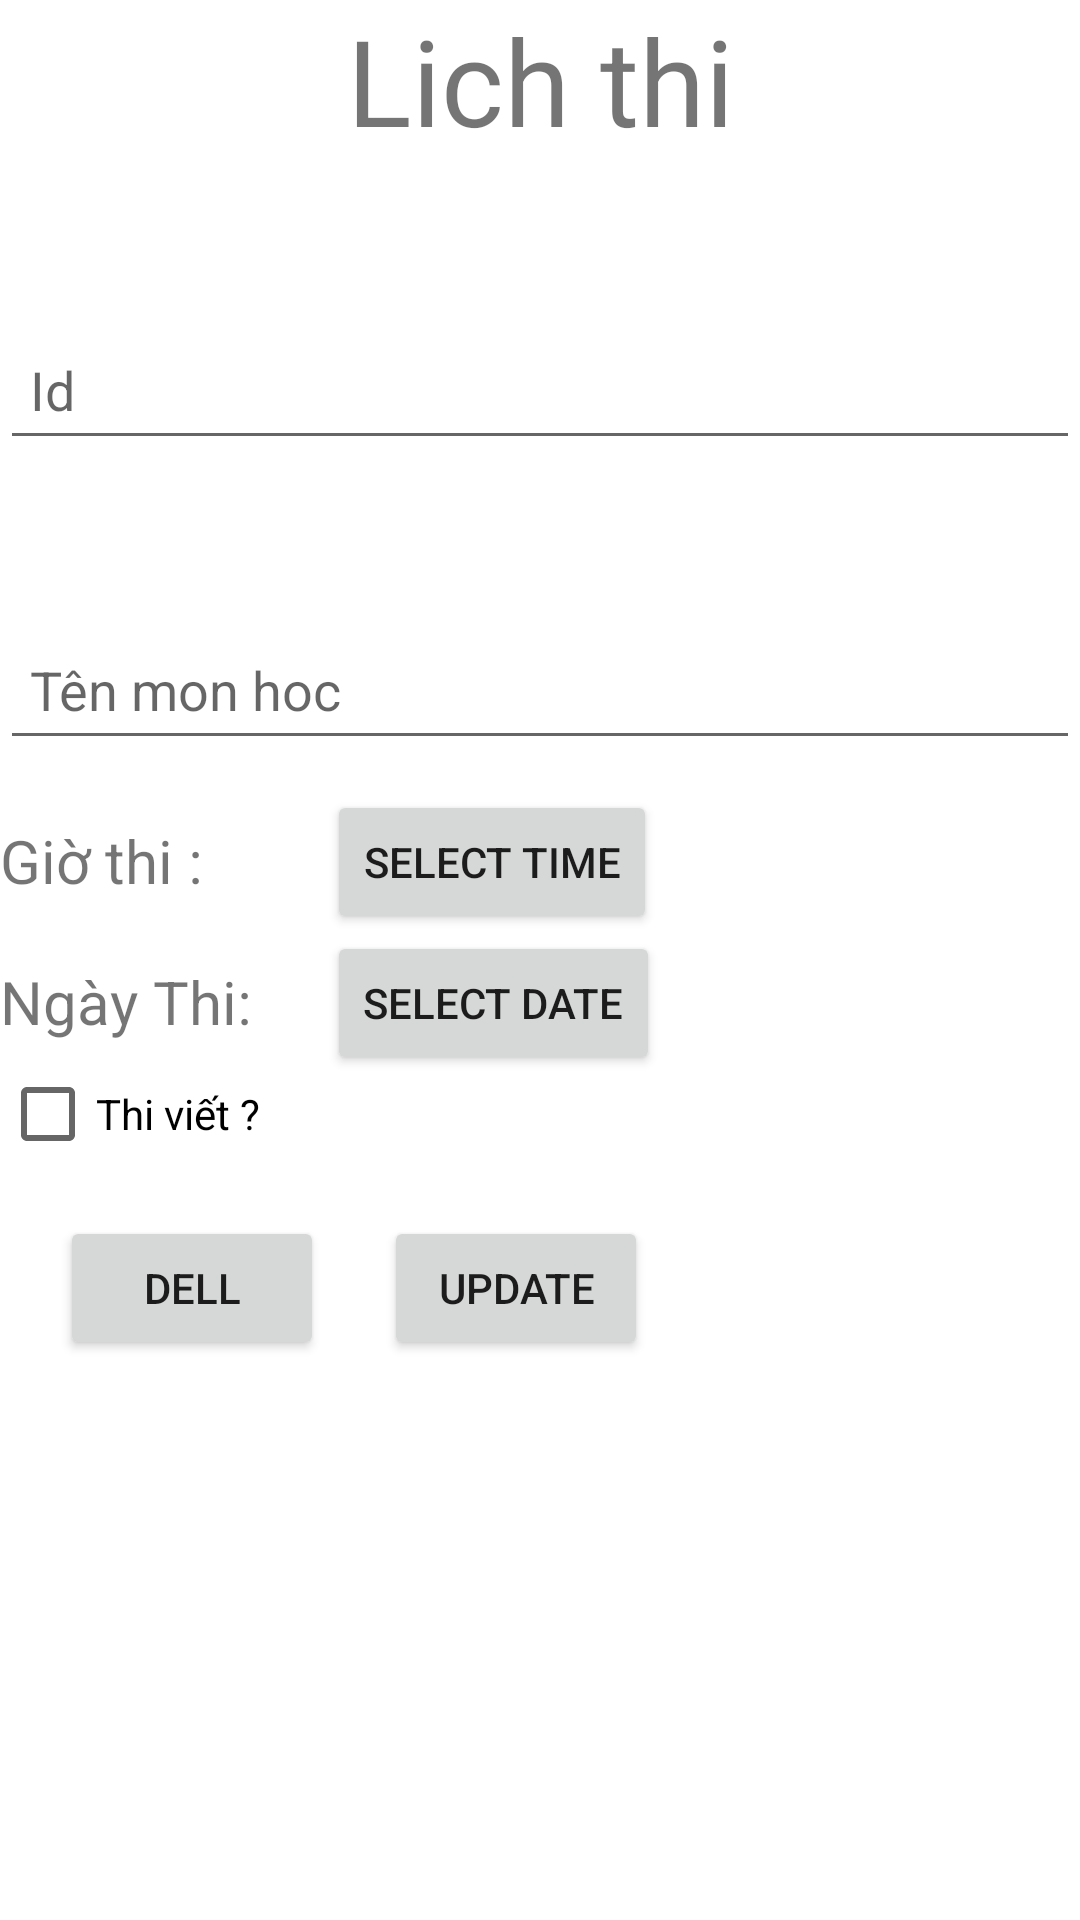

The Android layout XML behind this screen, and the referenced resources:
<!-- AndroidManifest.xml: application theme Theme.TranTienDungKtra2Bai2 -->
<!-- res/layout/activity_update.xml -->
<?xml version="1.0" encoding="utf-8"?>
<androidx.constraintlayout.widget.ConstraintLayout xmlns:android="http://schemas.android.com/apk/res/android"
    xmlns:app="http://schemas.android.com/apk/res-auto"
    xmlns:tools="http://schemas.android.com/tools"
    android:layout_width="match_parent"
    android:layout_height="match_parent"
    tools:context=".MainActivity">

    <TextView
        android:id="@+id/txtTitle"
        app:layout_constraintTop_toTopOf="parent"
        android:layout_width="match_parent"
        android:layout_height="wrap_content"
        android:text="Lich thi"
        android:gravity="center"
        android:textSize="40dp">
    </TextView>

    <EditText
        android:id="@+id/edId"
        android:layout_width="match_parent"
        android:layout_height="50dp"
        app:layout_constraintTop_toBottomOf="@id/txtTitle"
        android:layout_marginTop="50dp"
        android:hint="Id "
        android:paddingLeft="10dp"
        android:clickable="false"
        android:paddingRight="10dp"
        ></EditText>

    <EditText
        android:id="@+id/edName"
        android:layout_width="match_parent"
        android:layout_height="50dp"
        app:layout_constraintTop_toBottomOf="@id/edId"
        android:layout_marginTop="50dp"
        android:hint="Tên mon hoc "
        android:paddingLeft="10dp"
        android:paddingRight="10dp"
        ></EditText>


    <TextView
        android:id="@+id/txtTime"
        android:layout_width="wrap_content"
        android:layout_height="wrap_content"
        app:layout_constraintTop_toBottomOf="@id/edName"
        app:layout_constraintLeft_toLeftOf="parent"
        android:text="Giờ thi : "
        android:layout_marginTop="20dp"
        android:textSize="20dp"
        ></TextView>

    <Button
        android:id="@+id/btnTime"
        android:layout_width="wrap_content"
        android:layout_height="wrap_content"
        app:layout_constraintTop_toBottomOf="@id/edName"
        app:layout_constraintLeft_toRightOf="@id/txtDate"
        android:layout_marginLeft="20dp"
        android:layout_marginTop="10dp"
        android:text="Select Time"
        ></Button>


    <TextView
        android:id="@+id/txtDate"
        android:layout_width="wrap_content"
        android:layout_height="wrap_content"
        app:layout_constraintTop_toBottomOf="@id/txtTime"
        app:layout_constraintLeft_toLeftOf="parent"
        android:text="Ngày Thi: "
        android:layout_marginTop="20dp"
        android:textSize="20dp"
        ></TextView>

    <Button
        android:id="@+id/btnDate"
        android:layout_width="wrap_content"
        android:layout_height="wrap_content"
        app:layout_constraintTop_toBottomOf="@id/txtTime"
        app:layout_constraintLeft_toRightOf="@id/txtDate"
        android:layout_marginLeft="20dp"
        android:layout_marginTop="10dp"
        android:text="Select Date"
        ></Button>
    <CheckBox
        app:layout_constraintTop_toBottomOf="@id/txtDate"
        app:layout_constraintLeft_toLeftOf="parent"
        android:id="@+id/cb"
        android:text="Thi viết ?"
        android:layout_width="wrap_content"
        android:layout_height="wrap_content"></CheckBox>
    <Button
        android:id="@+id/btnDell"
        android:layout_width="wrap_content"
        android:layout_height="wrap_content"
        app:layout_constraintTop_toBottomOf="@id/cb"
        app:layout_constraintLeft_toLeftOf="parent"
        android:layout_marginLeft="20dp"
        android:layout_marginTop="10dp"
        android:text="Dell"
        ></Button>
    <Button
        android:id="@+id/btnUpdate"
        android:layout_width="wrap_content"
        android:layout_height="wrap_content"
        app:layout_constraintTop_toBottomOf="@id/cb"
        app:layout_constraintLeft_toRightOf="@id/btnDell"
        android:layout_marginLeft="20dp"
        android:layout_marginTop="10dp"
        android:text="Update"
        ></Button>



</androidx.constraintlayout.widget.ConstraintLayout>
<!-- resources referenced by this layout -->
<resources>
  <style name="Theme.TranTienDungKtra2Bai2" parent="Theme.MaterialComponents.DayNight.DarkActionBar">
          
          <item name="colorPrimary">@color/purple_500</item>
          <item name="colorPrimaryVariant">@color/purple_700</item>
          <item name="colorOnPrimary">@color/white</item>
          
          <item name="colorSecondary">@color/teal_200</item>
          <item name="colorSecondaryVariant">@color/teal_700</item>
          <item name="colorOnSecondary">@color/black</item>
          
          <item name="android:statusBarColor" tools:targetApi="l">?attr/colorPrimaryVariant</item>
          
      </style>
  <!-- not gathered from this repository: default colours our renderer supplied (Android Studio template values) -->
  <color name="purple_500">#FF6200EE</color>
  <color name="purple_700">#FF3700B3</color>
  <color name="teal_200">#FF03DAC5</color>
  <color name="teal_700">#FF018786</color>
  <color name="black">#FF000000</color>
  <color name="white">#FFFFFFFF</color>
</resources>
